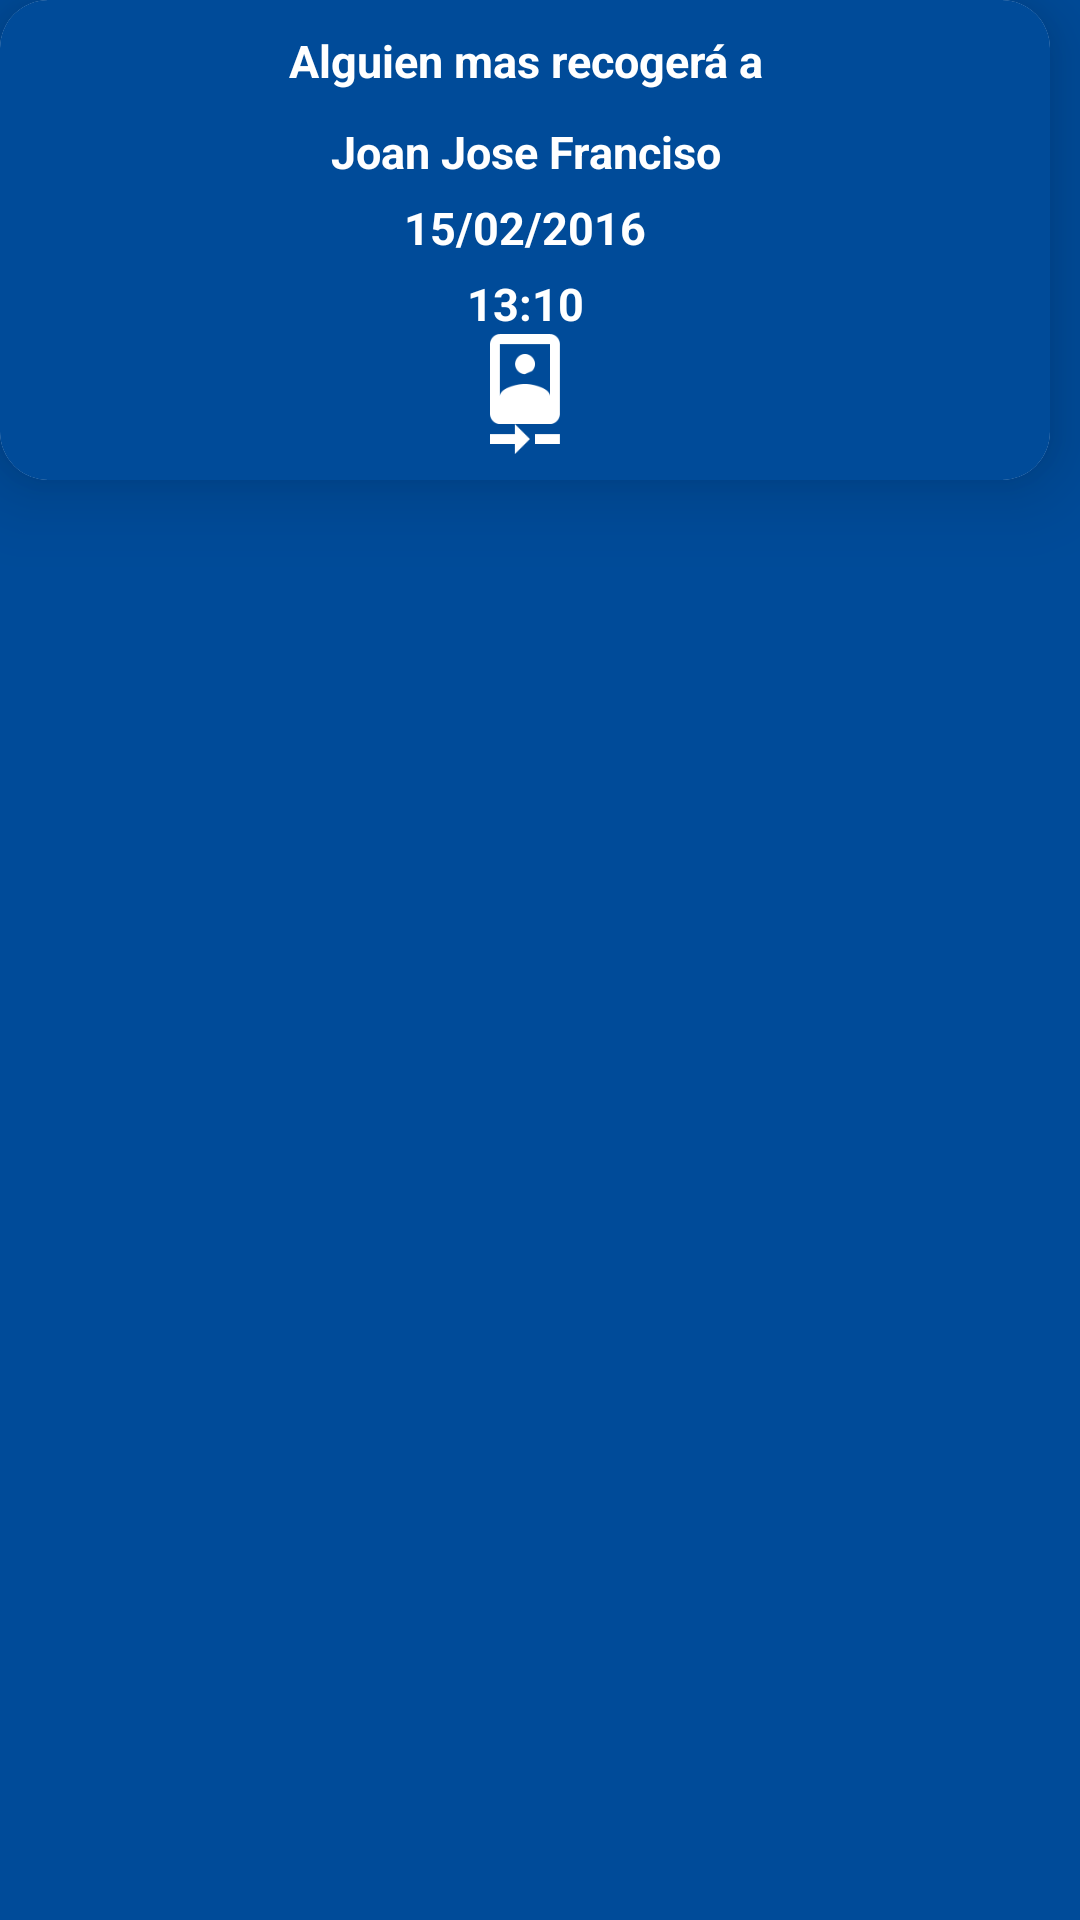

Write the Android layout XML for this screen, with the resource values it uses.
<!-- AndroidManifest.xml: application theme AppTheme.NoActionBar -->
<!-- res/layout/fragment_alguien_mas_lo_recogera.xml -->
<?xml version="1.0" encoding="utf-8"?>
<LinearLayout xmlns:android="http://schemas.android.com/apk/res/android"
    android:layout_width="match_parent"
    android:layout_height="match_parent"
    android:gravity="center_horizontal"
    android:orientation="vertical"
    android:background="@color/colorPrimary">
    <android.support.v7.widget.CardView
        android:layout_width="350dp"
        android:layout_height="160dp"
        xmlns:app="http://schemas.android.com/apk/res-auto"
        android:elevation="6dp"
        android:layout_gravity="top"
        android:id="@+id/cardview_profile"
        app:cardCornerRadius="16dp"
        app:cardElevation="16dp"
        android:layout_alignParentTop="true"
        xmlns:android="http://schemas.android.com/apk/res/android">
        <LinearLayout
            android:layout_width="match_parent"
            android:layout_height="match_parent"
            android:orientation="vertical"
            android:gravity="center_horizontal"
            android:background="@color/colorPrimary">
            <TextView
                android:layout_width="match_parent"
                android:layout_height="wrap_content"
                android:textAlignment="center"
                android:textSize="15sp"
                android:textStyle="bold"
                android:layout_marginTop="10dp"
                android:textColor="@color/white"
                android:id="@+id/fragment_alguien_mas_recogera_a_nombre"
                android:text="@string/alguien_mas_recogera"/>
            <TextView
                android:layout_width="match_parent"
                android:layout_height="wrap_content"
                android:textAlignment="center"
                android:textSize="15sp"
                android:textStyle="bold"
                android:layout_marginTop="10dp"
                android:textColor="@color/white"
                android:text="Joan Jose Franciso"
                android:id="@+id/fragment_alguien_mas_recogera_recogido_por"/>
            <TextView
                android:layout_width="match_parent"
                android:layout_height="wrap_content"
                android:textColor="@color/colorAccent"
                android:textStyle="bold"
                android:id="@+id/fragment_alguien_mas_recogera_fecha"
                android:layout_marginTop="@dimen/dimen_5dp"
                android:textSize="15sp"
                android:textAlignment="center"
                android:text="15/02/2016"/>
            <TextView
                android:layout_width="match_parent"
                android:layout_height="wrap_content"
                android:textColor="@color/colorAccent"
                android:layout_marginTop="@dimen/dimen_5dp"
                android:textStyle="bold"
                android:id="@+id/fragment_alguien_mas_recogera_hora"
                android:textSize="15sp"
                android:textAlignment="center"
                android:text="13:10"/>
           <ImageView
               android:layout_width="@dimen/dimen_40dp"
               android:layout_height="@dimen/dimen_40dp"
               android:src="@mipmap/ic_camera_front"/>

        </LinearLayout>


    </android.support.v7.widget.CardView>
</LinearLayout>
<!-- resources referenced by this layout -->
<resources>
  <color name="colorAccent">#ffffff</color>
  <color name="colorPrimary">#004b99</color>
  <color name="white">#ffffff</color>
  <dimen name="dimen_40dp">40dp</dimen>
  <dimen name="dimen_5dp">5dp</dimen>
  <!-- mipmap ic_camera_front: png bitmap (mipmap-mdpi, 413 bytes) -->
  <string name="alguien_mas_recogera">Alguien mas recogerá a </string>
  <style name="AppTheme.NoActionBar" parent="AppTheme">
          <item name="windowActionBar">false</item>
          <item name="windowNoTitle">true</item>
          <item name="color">@android:color/white</item>
      </style>
  <style name="AppTheme" parent="Theme.AppCompat.Light.DarkActionBar">
          
          <item name="colorPrimary">@color/colorPrimary</item>
          <item name="colorPrimaryDark">@color/colorPrimaryDark</item>
          <item name="colorAccent">@color/colorAccent</item>
      </style>
  <color name="colorPrimaryDark">#0d3677</color>
</resources>
